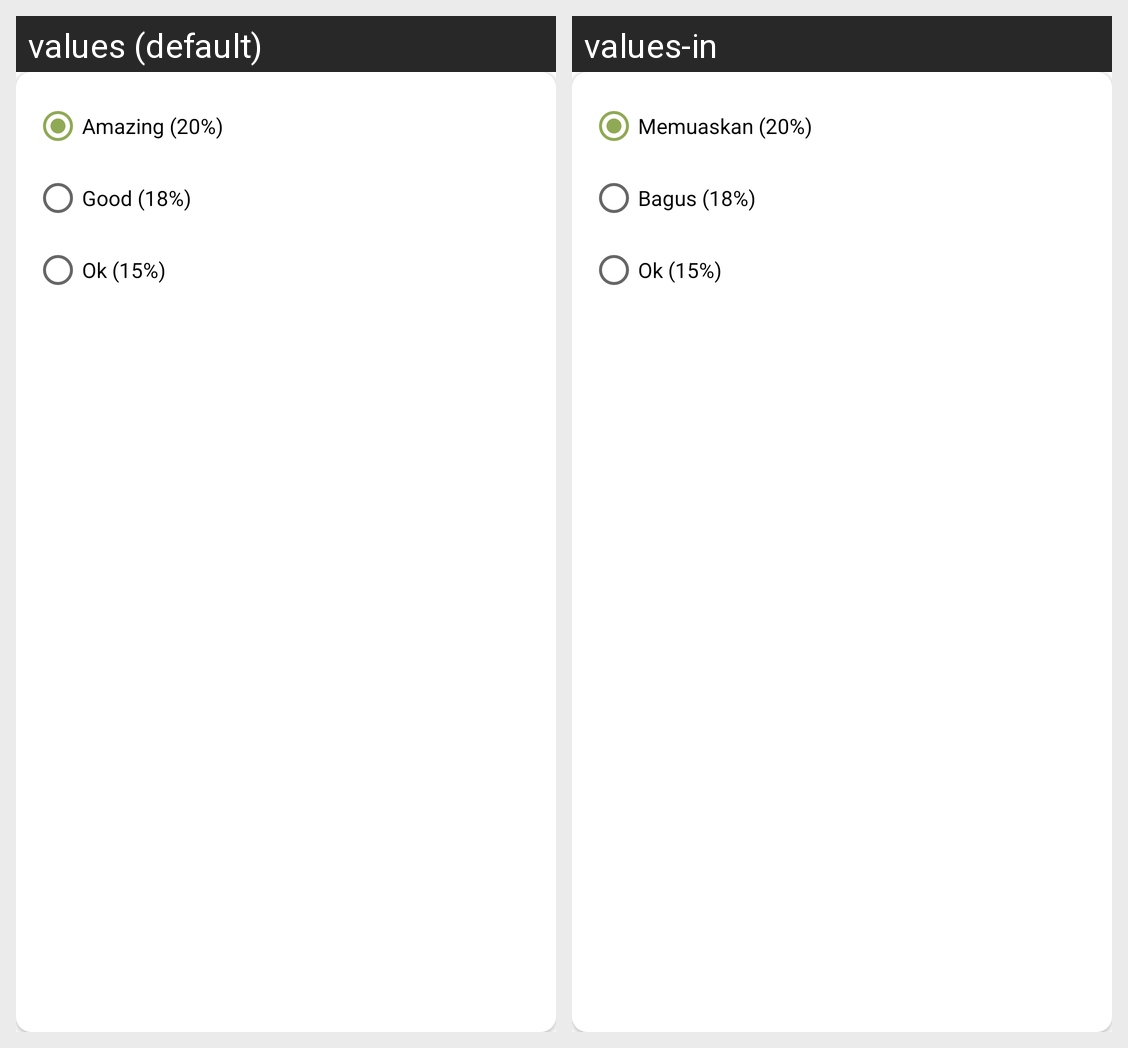

Strings drawn on this Android screen and how each of the app's shown locales translates them:
Android screen res/layout/card_tip_option.xml rendered under 2 locales, left to right: values (default), values-in. Device: Nexus 5 (rendered at 1080×1920; each locale shown at half size, 540×960, under a caption strip naming it); theme Theme.Synergy.
Strings drawn on this screen, with the default value and each locale's value (text and hints the layout hard-codes, and strings that could not be matched under every locale, appear in the picture but are not listed):

amazing_20
  values: Amazing (20%)
  values-in: Memuaskan (20%)

good_18
  values: Good (18%)
  values-in: Bagus (18%)

ok_15
  values: Ok (15%)
  values-in: Ok (15%)
